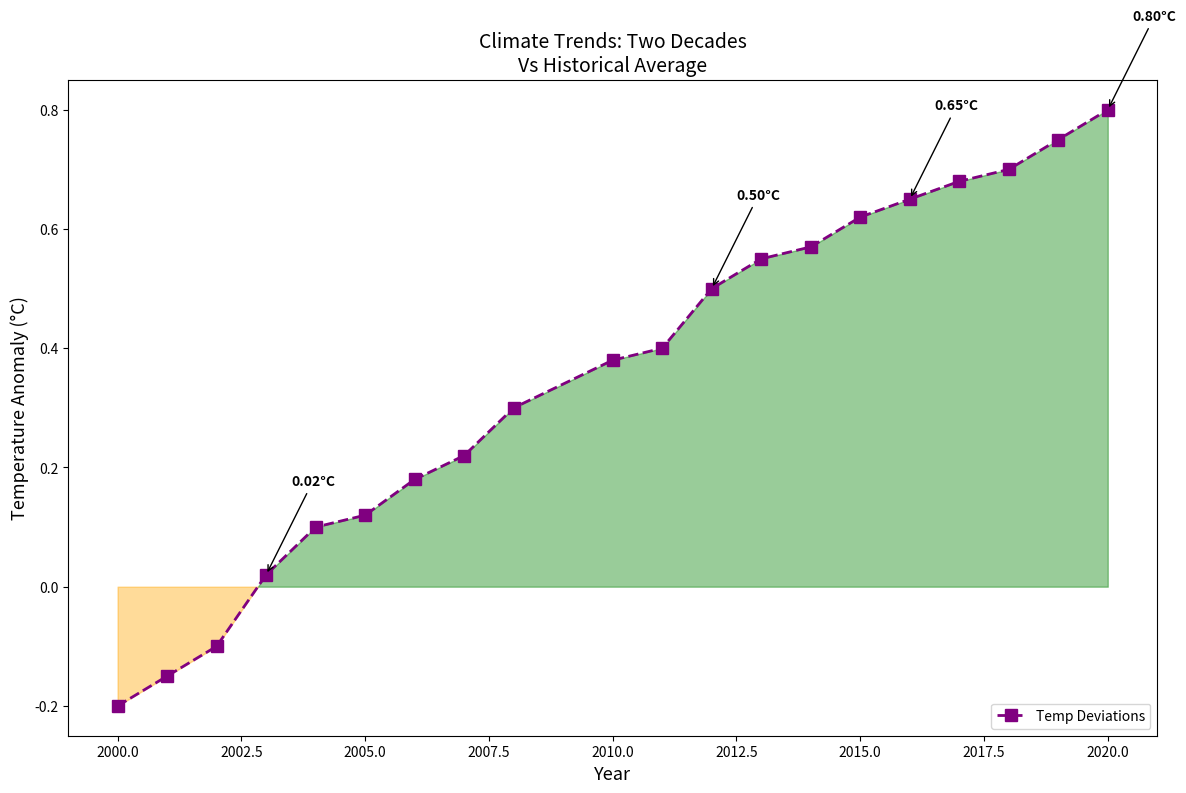

Write the Python code that produced this figure.
import matplotlib.pyplot as plt
import numpy as np

years = np.array([2000, 2001, 2002, 2003, 2004, 2005, 2006, 2007, 2008, 
                  2010, 2011, 2012, 2013, 2014, 2015, 2016, 2017, 2018, 2019, 2020])

temperature_anomalies = np.array([-0.2, -0.15, -0.1, 0.02, 0.1, 0.12, 0.18, 0.22, 0.3, 
                                  0.38, 0.4, 0.5, 0.55, 0.57, 0.62, 0.65, 0.68, 0.7, 0.75, 0.8])

colors = np.where(temperature_anomalies < 0, 'red', 'blue')

fig, ax = plt.subplots(figsize=(12, 8))

# Changed marker type to 's' (square) and line style to dashed '--'
ax.plot(years, temperature_anomalies, marker='s', linestyle='--', color='purple', linewidth=2, markersize=8, label='Temp Deviations')

ax.fill_between(years, temperature_anomalies, where=(temperature_anomalies < 0), color='orange', alpha=0.4, interpolate=True)
ax.fill_between(years, temperature_anomalies, where=(temperature_anomalies >= 0), color='green', alpha=0.4, interpolate=True)

# Random title style changes
ax.set_title("Climate Trends: Two Decades\nVs Historical Average", fontsize=14)

ax.set_xlabel("Year", fontsize=13)
ax.set_ylabel("Temperature Anomaly (°C)", fontsize=13)

# Different grid style and turned off the grid visibility
# ax.grid(False)

# Change legend position to "lower right" and adjust fontsize
ax.legend(loc="lower right", fontsize=10)

# Altered the annotation color
significant_points = [2003, 2012, 2016, 2020]
for sp in significant_points:
    if sp in years:
        sp_index = np.where(years == sp)[0][0]
        ax.annotate(f'{temperature_anomalies[sp_index]:.2f}°C', 
                    xy=(sp, temperature_anomalies[sp_index]), 
                    xytext=(sp+0.5, temperature_anomalies[sp_index]+0.15),
                    arrowprops=dict(facecolor='blue', arrowstyle='->'),
                    fontsize=10, fontweight='bold')

plt.tight_layout()
plt.show()
